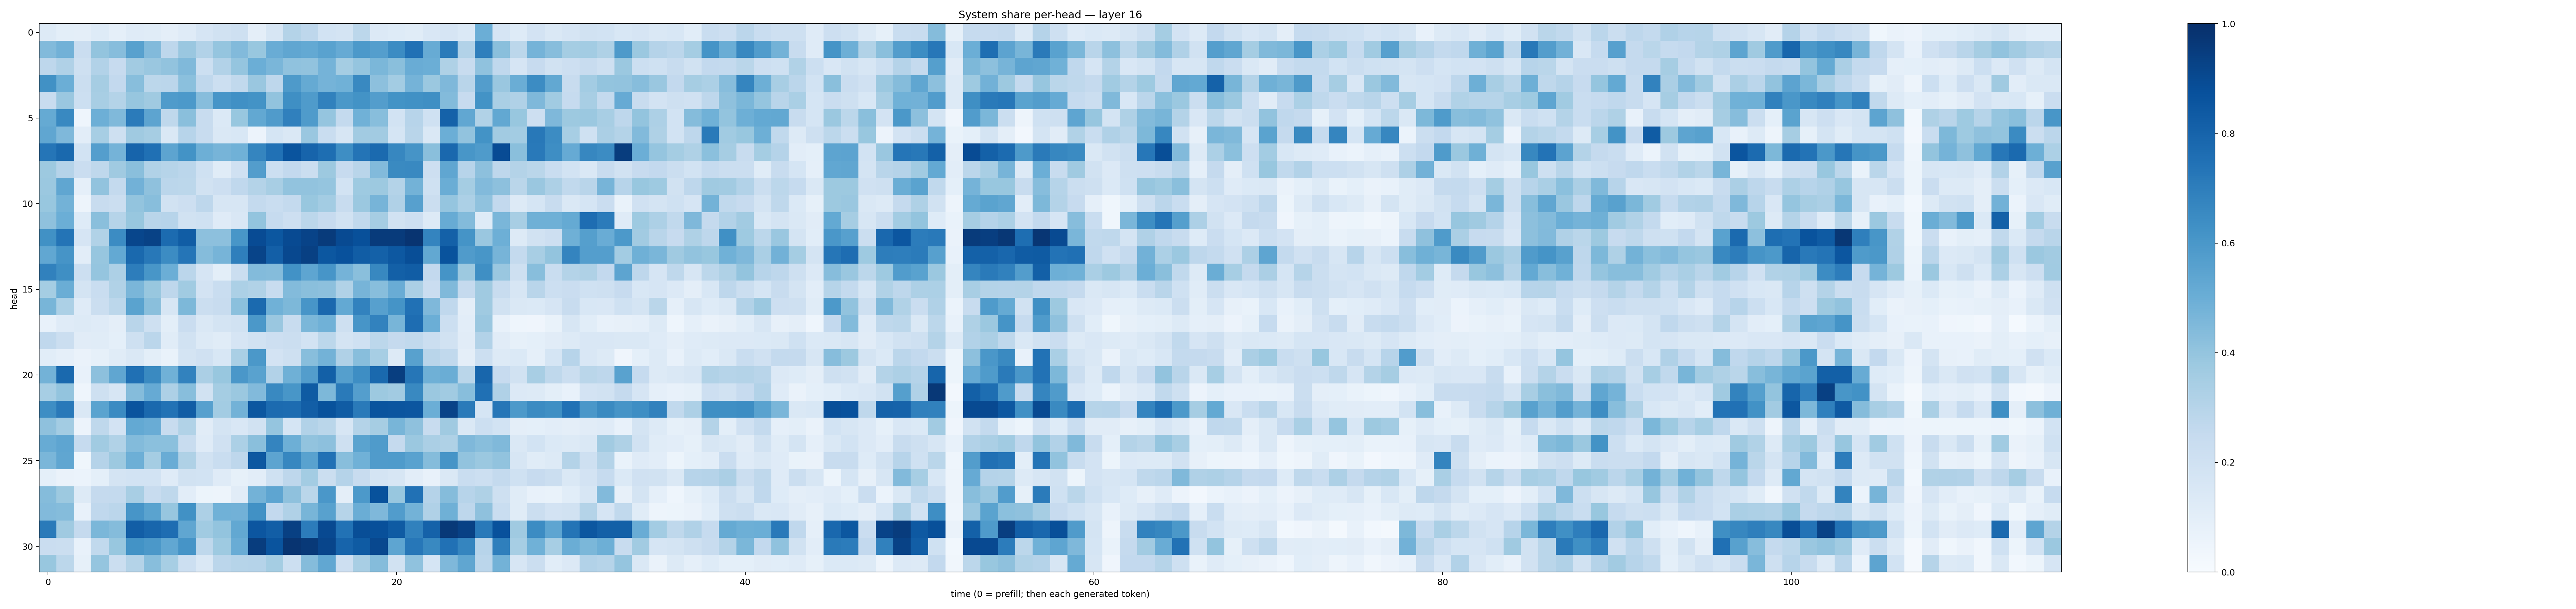

The table this chart was drawn from, first rows:
0.12885557, 0.1014072, 0.09576174, 0.12373817, 0.089306034, 0.12053416, 0.114911176, 0.096859924, 0.12017327, 0.16575335, 0.19206893, 0.20623992, 0.094803154, 0.16081508, 0.30602244, 0.27475426, 0.18444549, 0.17518069, 0.2786706, 0.13660282, 0.12438029, 0.11376297, 0.15205702, 0.16574301
0.4434, 0.4817, 0.2277, 0.4022, 0.4321, 0.5548, 0.4435, 0.2752, 0.385, 0.3118, 0.397, 0.4422, 0.3868, 0.5066, 0.5339, 0.5199, 0.5536, 0.5123, 0.5916, 0.5672, 0.6481, 0.7484, 0.5089, 0.7116
0.2754, 0.3186, 0.2048, 0.3113, 0.243, 0.3625, 0.3838, 0.403, 0.4481, 0.218, 0.3114, 0.3967, 0.4987, 0.4639, 0.4078, 0.4046, 0.4757, 0.3544, 0.3948, 0.4588, 0.4232, 0.505, 0.4991, 0.324
0.6265, 0.4993, 0.2222, 0.3499, 0.2613, 0.4284, 0.2791, 0.2843, 0.4186, 0.2663, 0.2177, 0.2649, 0.3862, 0.2756, 0.5879, 0.5158, 0.4752, 0.4864, 0.6591, 0.4148, 0.359, 0.4732, 0.3799, 0.4504
0.2366, 0.3856, 0.2165, 0.3432, 0.3071, 0.3936, 0.3709, 0.5821, 0.5924, 0.4299, 0.6076, 0.6321, 0.6189, 0.4053, 0.6366, 0.5846, 0.6874, 0.5965, 0.6174, 0.574, 0.6206, 0.6251, 0.6367, 0.4382
0.5162, 0.6592, 0.04578, 0.4948, 0.4483, 0.7086, 0.5403, 0.2718, 0.424, 0.2376, 0.1399, 0.3872, 0.5245, 0.5808, 0.6902, 0.5848, 0.3975, 0.2546, 0.486, 0.4263, 0.1854, 0.2966, 0.2016, 0.8075
0.5334, 0.4501, 0.1031, 0.3438, 0.2105, 0.3696, 0.3492, 0.1467, 0.295, 0.2358, 0.1431, 0.1532, 0.05802, 0.1696, 0.1427, 0.3843, 0.2315, 0.1616, 0.3596, 0.3614, 0.1713, 0.2914, 0.1436, 0.4992
0.7319, 0.7787, 0.1847, 0.5664, 0.4755, 0.7975, 0.7507, 0.5413, 0.6203, 0.4928, 0.4707, 0.4867, 0.6682, 0.7492, 0.8613, 0.7983, 0.7609, 0.6401, 0.7351, 0.7746, 0.6648, 0.6129, 0.4235, 0.7834
0.3771, 0.3041, 0.2269, 0.2726, 0.3709, 0.4251, 0.3161, 0.2976, 0.2814, 0.2, 0.114, 0.1976, 0.5727, 0.2157, 0.2589, 0.2265, 0.3777, 0.2459, 0.2925, 0.4419, 0.6541, 0.6595, 0.212, 0.5331
0.3803, 0.5332, 0.08839, 0.4025, 0.2555, 0.4806, 0.4106, 0.2829, 0.279, 0.1906, 0.2123, 0.2664, 0.3079, 0.3415, 0.4059, 0.4029, 0.3956, 0.187, 0.3738, 0.3769, 0.3065, 0.4779, 0.2025, 0.5035
0.387, 0.4795, 0.04757, 0.2411, 0.2242, 0.4006, 0.4286, 0.1892, 0.2148, 0.277, 0.1637, 0.1576, 0.2563, 0.2338, 0.2549, 0.3887, 0.3592, 0.2393, 0.3791, 0.4695, 0.3179, 0.5603, 0.22, 0.3951
0.4128, 0.4994, 0.1249, 0.4255, 0.2988, 0.3878, 0.2917, 0.294, 0.1947, 0.2007, 0.1209, 0.1486, 0.3996, 0.2473, 0.2132, 0.2795, 0.2437, 0.1878, 0.2648, 0.3483, 0.1922, 0.2141, 0.1265, 0.5105
0.6266, 0.7358, 0.1669, 0.3155, 0.6475, 0.9137, 0.9259, 0.7733, 0.826, 0.4149, 0.4167, 0.6053, 0.8929, 0.8484, 0.8972, 0.9242, 0.9556, 0.897, 0.8787, 0.9565, 0.9533, 0.9822, 0.6727, 0.8089
0.5298, 0.6115, 0.1018, 0.3935, 0.5219, 0.7787, 0.7214, 0.6461, 0.7338, 0.4367, 0.469, 0.6921, 0.9181, 0.8176, 0.9026, 0.9339, 0.8497, 0.8716, 0.8255, 0.8108, 0.8451, 0.8834, 0.5271, 0.8655
0.6859, 0.634, 0.2154, 0.3949, 0.3266, 0.7029, 0.6023, 0.4984, 0.2829, 0.165, 0.1012, 0.2261, 0.4403, 0.4373, 0.622, 0.5371, 0.609, 0.4733, 0.4257, 0.6638, 0.815, 0.8252, 0.2587, 0.6162
0.3551, 0.5026, 0.174, 0.2333, 0.3138, 0.4641, 0.3872, 0.2764, 0.3669, 0.1825, 0.2343, 0.3303, 0.314, 0.2384, 0.4401, 0.4247, 0.4172, 0.3159, 0.469, 0.4261, 0.5073, 0.3339, 0.2295, 0.4472
0.4674, 0.3318, 0.1188, 0.2238, 0.2777, 0.5486, 0.4237, 0.1585, 0.456, 0.2256, 0.2361, 0.4184, 0.7754, 0.4847, 0.4532, 0.6084, 0.7843, 0.5201, 0.682, 0.5595, 0.6164, 0.7464, 0.451, 0.2689
0.0748, 0.1193, 0.1297, 0.1182, 0.09746, 0.2897, 0.2108, 0.1001, 0.2294, 0.146, 0.1741, 0.1907, 0.5943, 0.3835, 0.2366, 0.4572, 0.4865, 0.204, 0.6073, 0.6817, 0.4654, 0.763, 0.4981, 0.2159
0.2658, 0.2196, 0.1128, 0.1151, 0.09246, 0.2044, 0.2816, 0.1165, 0.1938, 0.1305, 0.1153, 0.1653, 0.1922, 0.2146, 0.2197, 0.1846, 0.281, 0.1738, 0.2009, 0.2778, 0.252, 0.2655, 0.2194, 0.1884
0.1075, 0.08943, 0.0643, 0.08523, 0.1149, 0.1416, 0.09978, 0.06951, 0.179, 0.1959, 0.1539, 0.3385, 0.5976, 0.1824, 0.2038, 0.426, 0.4803, 0.3174, 0.4284, 0.3442, 0.1285, 0.5569, 0.2912, 0.2641
0.4805, 0.7785, 0.07291, 0.4145, 0.5337, 0.7533, 0.6557, 0.4855, 0.6824, 0.3357, 0.3901, 0.5985, 0.5515, 0.3115, 0.4905, 0.574, 0.8144, 0.5627, 0.6404, 0.78, 0.9436, 0.7268, 0.4903, 0.5003
0.3465, 0.4006, 0.0434, 0.2042, 0.1564, 0.4359, 0.5154, 0.3251, 0.4281, 0.1937, 0.3543, 0.3795, 0.443, 0.6586, 0.6047, 0.8344, 0.4555, 0.7143, 0.5673, 0.3786, 0.3596, 0.6575, 0.3806, 0.3653
0.6373, 0.7164, 0.148, 0.5487, 0.651, 0.8605, 0.7808, 0.7449, 0.8244, 0.561, 0.356, 0.4768, 0.8513, 0.7709, 0.7684, 0.8225, 0.8694, 0.8297, 0.7119, 0.8619, 0.8588, 0.8552, 0.4994, 0.9239
0.4106, 0.3574, 0.05628, 0.2703, 0.1816, 0.5195, 0.506, 0.2363, 0.3145, 0.1115, 0.1781, 0.1493, 0.1879, 0.3951, 0.1696, 0.3088, 0.2855, 0.1574, 0.3063, 0.3513, 0.4666, 0.4126, 0.2403, 0.3676
0.5089, 0.5371, 0.2485, 0.3637, 0.3144, 0.4407, 0.4205, 0.419, 0.2403, 0.1199, 0.196, 0.3313, 0.4233, 0.6746, 0.4954, 0.4031, 0.4149, 0.2078, 0.5477, 0.5849, 0.2523, 0.3798, 0.335, 0.3239
0.4616, 0.5348, 0.03526, 0.303, 0.3766, 0.4939, 0.3548, 0.5068, 0.3235, 0.1884, 0.2334, 0.2762, 0.8471, 0.5403, 0.6649, 0.5542, 0.7497, 0.4264, 0.4872, 0.5803, 0.5838, 0.5541, 0.4367, 0.6116
0.09037, 0.063, 0.0616, 0.09019, 0.172, 0.186, 0.1836, 0.1204, 0.1952, 0.1843, 0.1202, 0.08456, 0.1035, 0.2016, 0.2747, 0.3563, 0.223, 0.3011, 0.239, 0.1735, 0.1633, 0.1021, 0.07189, 0.1445
0.4368, 0.3774, 0.1283, 0.2519, 0.2546, 0.3421, 0.2405, 0.2703, 0.1025, 0.05337, 0.04738, 0.11, 0.4793, 0.5354, 0.411, 0.2881, 0.6012, 0.09502, 0.5927, 0.8682, 0.3869, 0.7466, 0.3036, 0.4353
0.4428, 0.4341, 0.07767, 0.2688, 0.285, 0.6077, 0.5482, 0.3906, 0.6264, 0.328, 0.4863, 0.4819, 0.6282, 0.2598, 0.3185, 0.4675, 0.5564, 0.2984, 0.5028, 0.451, 0.5753, 0.4802, 0.3179, 0.491
0.7125, 0.3699, 0.2504, 0.4579, 0.4347, 0.8221, 0.7926, 0.7636, 0.5318, 0.366, 0.401, 0.5241, 0.8554, 0.8205, 0.9345, 0.7048, 0.9017, 0.7432, 0.8848, 0.8757, 0.8323, 0.685, 0.8059, 0.9647
0.2275, 0.2201, 0.07447, 0.264, 0.3904, 0.6199, 0.5955, 0.5275, 0.6126, 0.2708, 0.3745, 0.505, 0.9453, 0.8631, 0.9805, 0.9618, 0.9163, 0.7971, 0.835, 0.9047, 0.5383, 0.7259, 0.6581, 0.7471
0.3868, 0.2782, 0.0845, 0.3974, 0.2248, 0.307, 0.4278, 0.3452, 0.2157, 0.142, 0.2843, 0.2994, 0.3013, 0.3535, 0.2163, 0.4354, 0.5291, 0.2109, 0.3406, 0.4349, 0.1897, 0.4082, 0.1691, 0.4498
